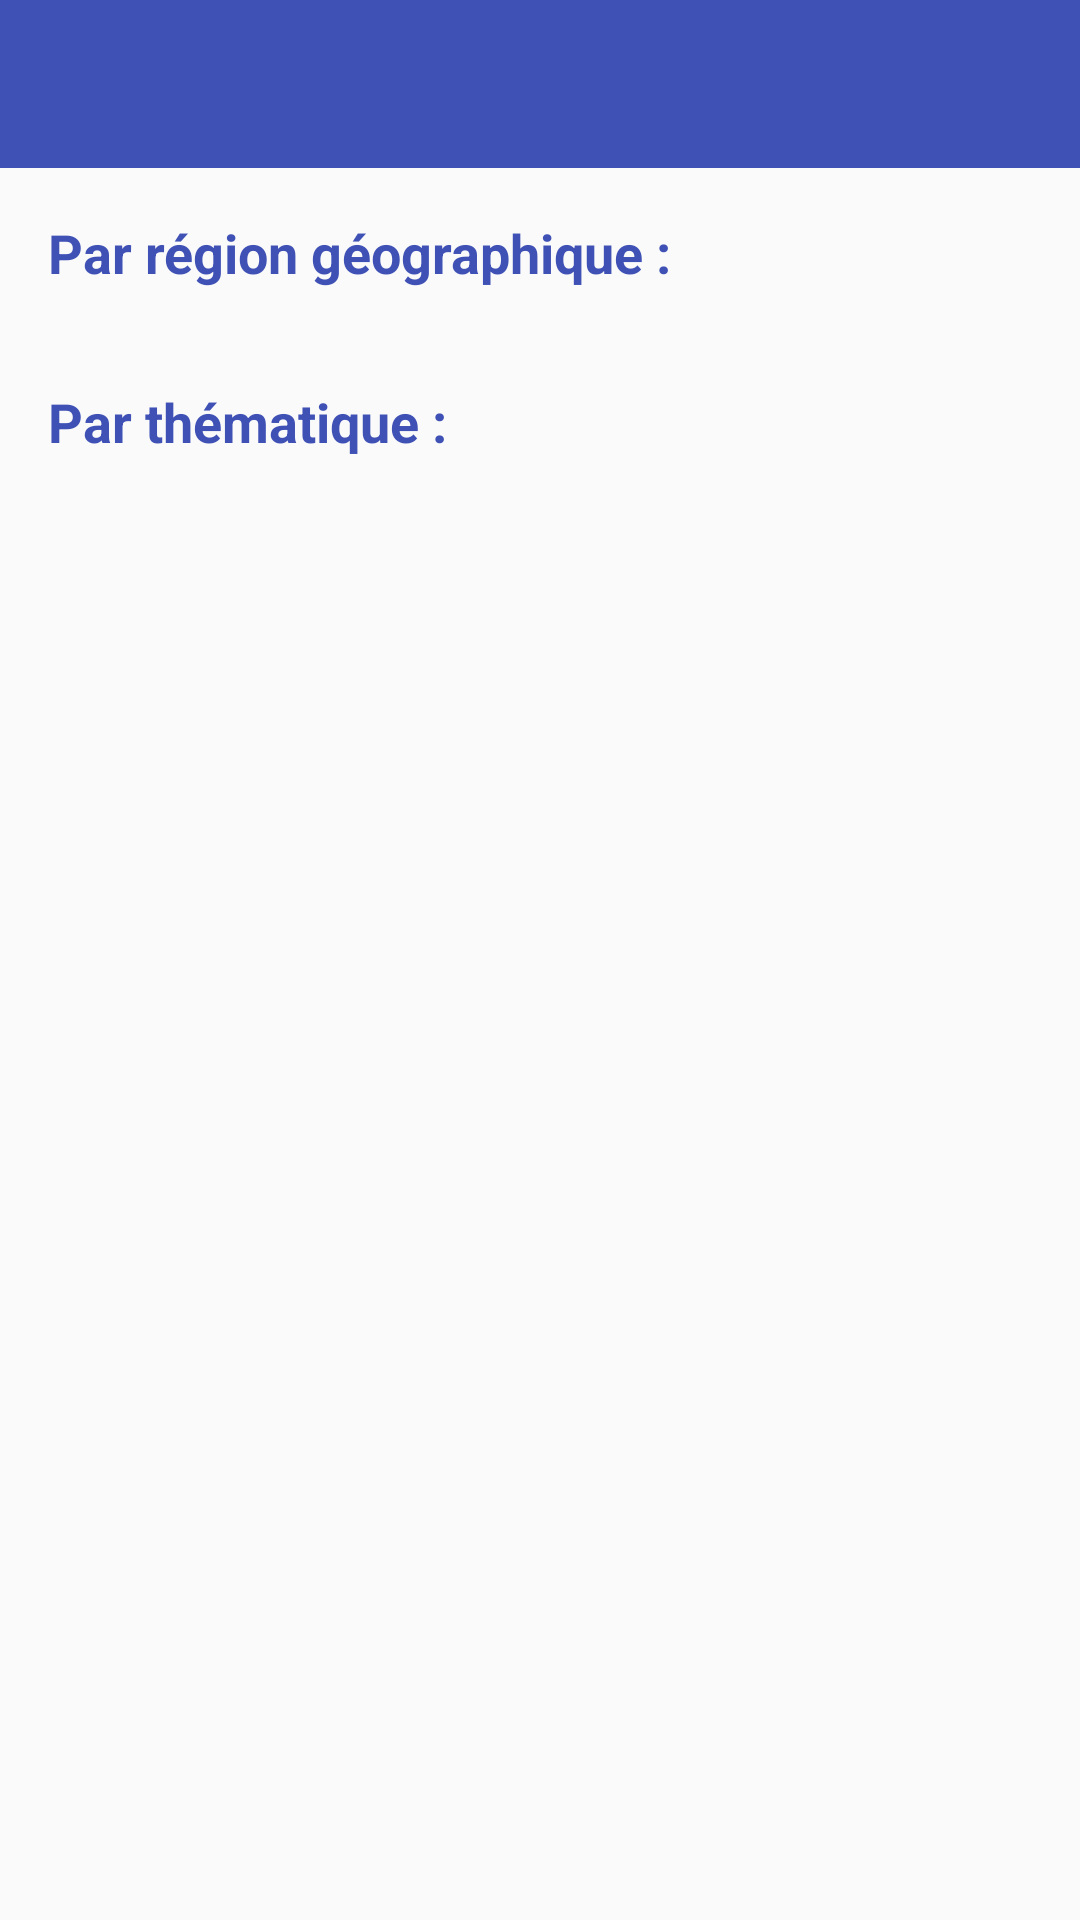

Android layout source for this screen:
<!-- AndroidManifest.xml: application theme FykAppTheme -->
<!-- res/layout/activity_category.xml -->
<?xml version="1.0" encoding="utf-8"?>
<LinearLayout
    xmlns:android="http://schemas.android.com/apk/res/android"
    android:orientation="vertical"
    android:layout_width="match_parent"
    android:layout_height="match_parent">

    <include layout="@layout/toolbar" />

    <include
        android:id="@+id/no_connectivity"
        layout="@layout/no_connectivity_info_bar_view"
        android:visibility="gone" />

    <androidx.core.widget.NestedScrollView
        android:layout_width="match_parent"
        android:layout_height="match_parent">

        <LinearLayout
            android:layout_width="match_parent"
            android:layout_height="match_parent"
            android:orientation="vertical">

            <TextView
                android:layout_margin="16dp"
                android:textSize="18sp"
                android:layout_width="match_parent"
                android:layout_height="wrap_content"
                android:textStyle="bold"
                android:text="Par région géographique : "
                android:textColor="@color/colorPrimary"/>

            <androidx.recyclerview.widget.RecyclerView
                android:id="@+id/list_categories"
                android:layout_width="match_parent"
                android:layout_height="wrap_content"/>

            <TextView
                android:layout_margin="16dp"
                android:textSize="18sp"
                android:layout_width="match_parent"
                android:layout_height="wrap_content"
                android:textStyle="bold"
                android:text="Par thématique : "
                android:textColor="@color/colorPrimary"/>

            <androidx.recyclerview.widget.RecyclerView
                android:id="@+id/list_categories_thematique"
                android:layout_width="match_parent"
                android:layout_height="wrap_content"/>

        </LinearLayout>

    </androidx.core.widget.NestedScrollView>



</LinearLayout>
<!-- res/layout/toolbar.xml (included above) -->
<?xml version="1.0" encoding="utf-8"?>
<android.support.design.widget.AppBarLayout xmlns:android="http://schemas.android.com/apk/res/android"
    xmlns:app="http://schemas.android.com/apk/res-auto"
    android:layout_width="match_parent"
    android:layout_height="?android:attr/actionBarSize"
    android:background="?attr/colorPrimary">

    <android.support.v7.widget.Toolbar
        android:id="@+id/toolbar"
        android:layout_width="match_parent"
        android:layout_height="?attr/actionBarSize"
        app:layout_scrollFlags="scroll|enterAlways"
        app:popupTheme="@style/ThemeOverlay.AppCompat.Light"
        app:theme="@style/ThemeOverlay.AppCompat.Dark.ActionBar" />

</android.support.design.widget.AppBarLayout>
<!-- res/layout/no_connectivity_info_bar_view.xml (included above) -->
<LinearLayout xmlns:android="http://schemas.android.com/apk/res/android"
    android:layout_width="match_parent"
    android:layout_height="@dimen/no_connectivity_bar_height"
    android:background="@color/colorAccent"
    android:gravity="center">

    <TextView
        android:id="@+id/no_connectivity_message"
        android:layout_width="wrap_content"
        android:layout_height="wrap_content"
        android:layout_gravity="center_vertical"
        android:layout_marginRight="4dp"
        android:text="@string/no_connectivity"
        android:textColor="@color/white"
        android:textSize="16sp" />

    <ImageView
        android:layout_width="wrap_content"
        android:layout_height="wrap_content"
        android:layout_centerInParent="true"
        android:layout_gravity="center_vertical"
        android:src="@drawable/ic_signal_wifi_off_white_18px" />
</LinearLayout>
<!-- resources referenced by this layout -->
<resources>
  <color name="colorAccent">#FF4081</color>
  <color name="colorPrimary">#3F51B5</color>
  <color name="white">#FFFFFF</color>
  <dimen name="no_connectivity_bar_height">32dp</dimen>
  <string name="no_connectivity">Mode Offline</string>
  <style name="FykAppTheme" parent="Theme.AppCompat.Light">
          
          <item name="windowNoTitle">true</item>
          <item name="windowActionBar">false</item>
          <item name="colorPrimary">@color/colorPrimary</item>
          <item name="colorPrimaryDark">@color/colorPrimaryDark</item>
          <item name="colorAccent">@color/colorAccent</item>
      </style>
  <color name="colorPrimaryDark">#303F9F</color>
</resources>
